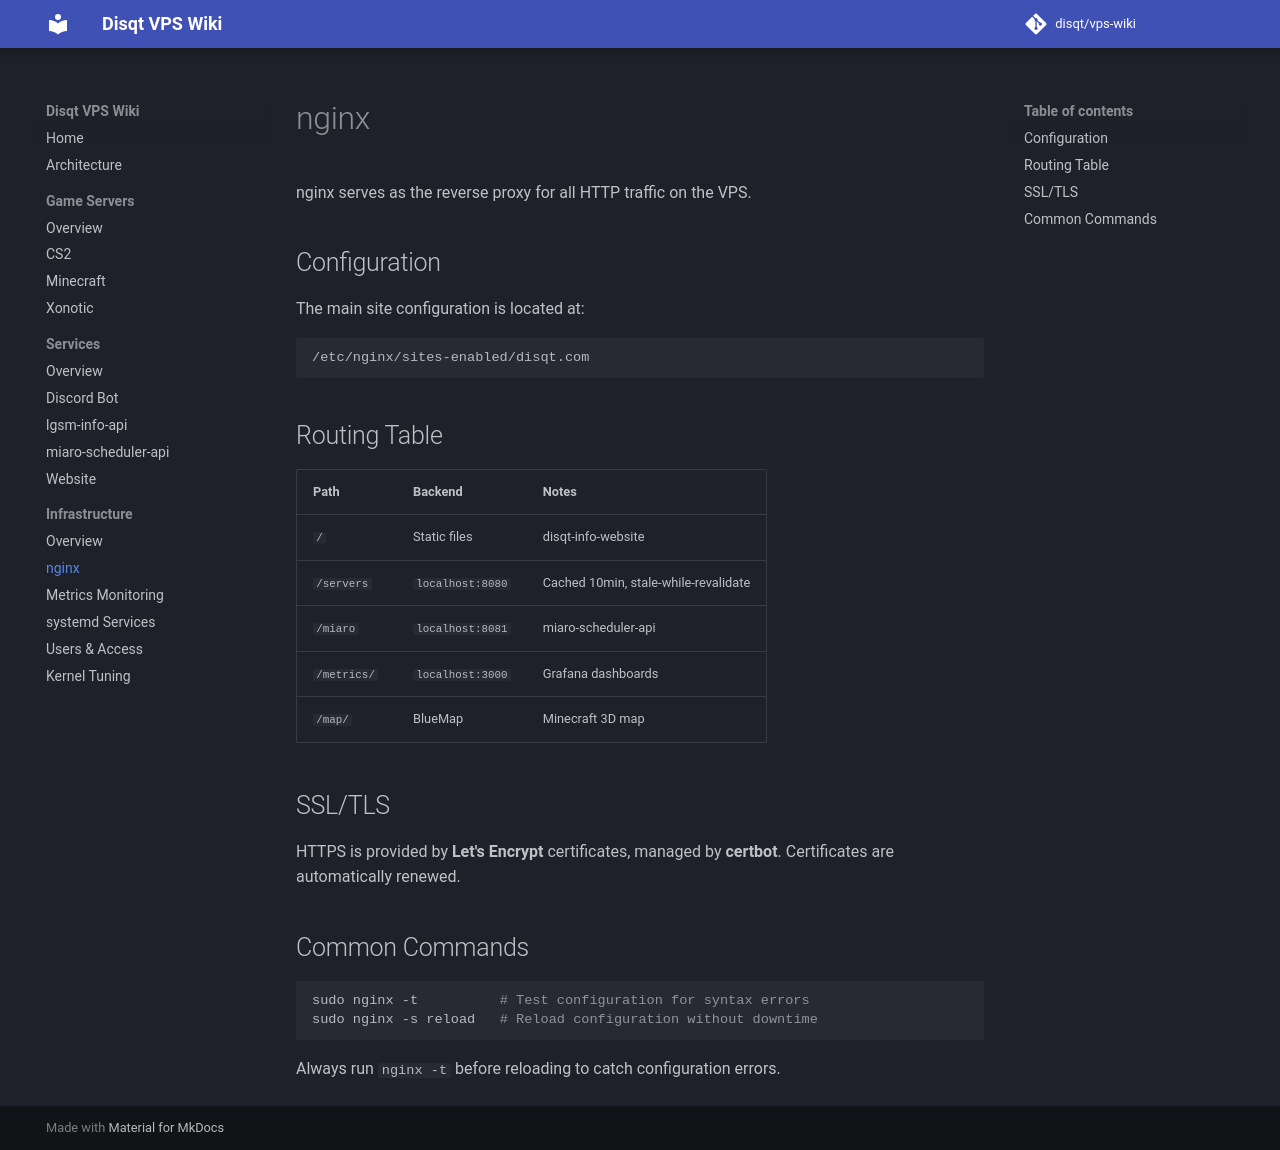

repository: disqt/vps-wiki · page: infrastructure/nginx/index.html · generator: mkdocs

# nginx

nginx serves as the reverse proxy for all HTTP traffic on the VPS.

## Configuration

The main site configuration is located at:

```
/etc/nginx/sites-enabled/disqt.com
```

## Routing Table

| Path | Backend | Notes |
|------|---------|-------|
| `/` | Static files | disqt-info-website |
| `/servers` | `localhost:8080` | Cached 10min, stale-while-revalidate |
| `/miaro` | `localhost:8081` | miaro-scheduler-api |
| `/metrics/` | `localhost:3000` | Grafana dashboards |
| `/map/` | BlueMap | Minecraft 3D map |

## SSL/TLS

HTTPS is provided by **Let's Encrypt** certificates, managed by **certbot**. Certificates are automatically renewed.

## Common Commands

```bash
sudo nginx -t          # Test configuration for syntax errors
sudo nginx -s reload   # Reload configuration without downtime
```

Always run `nginx -t` before reloading to catch configuration errors.
